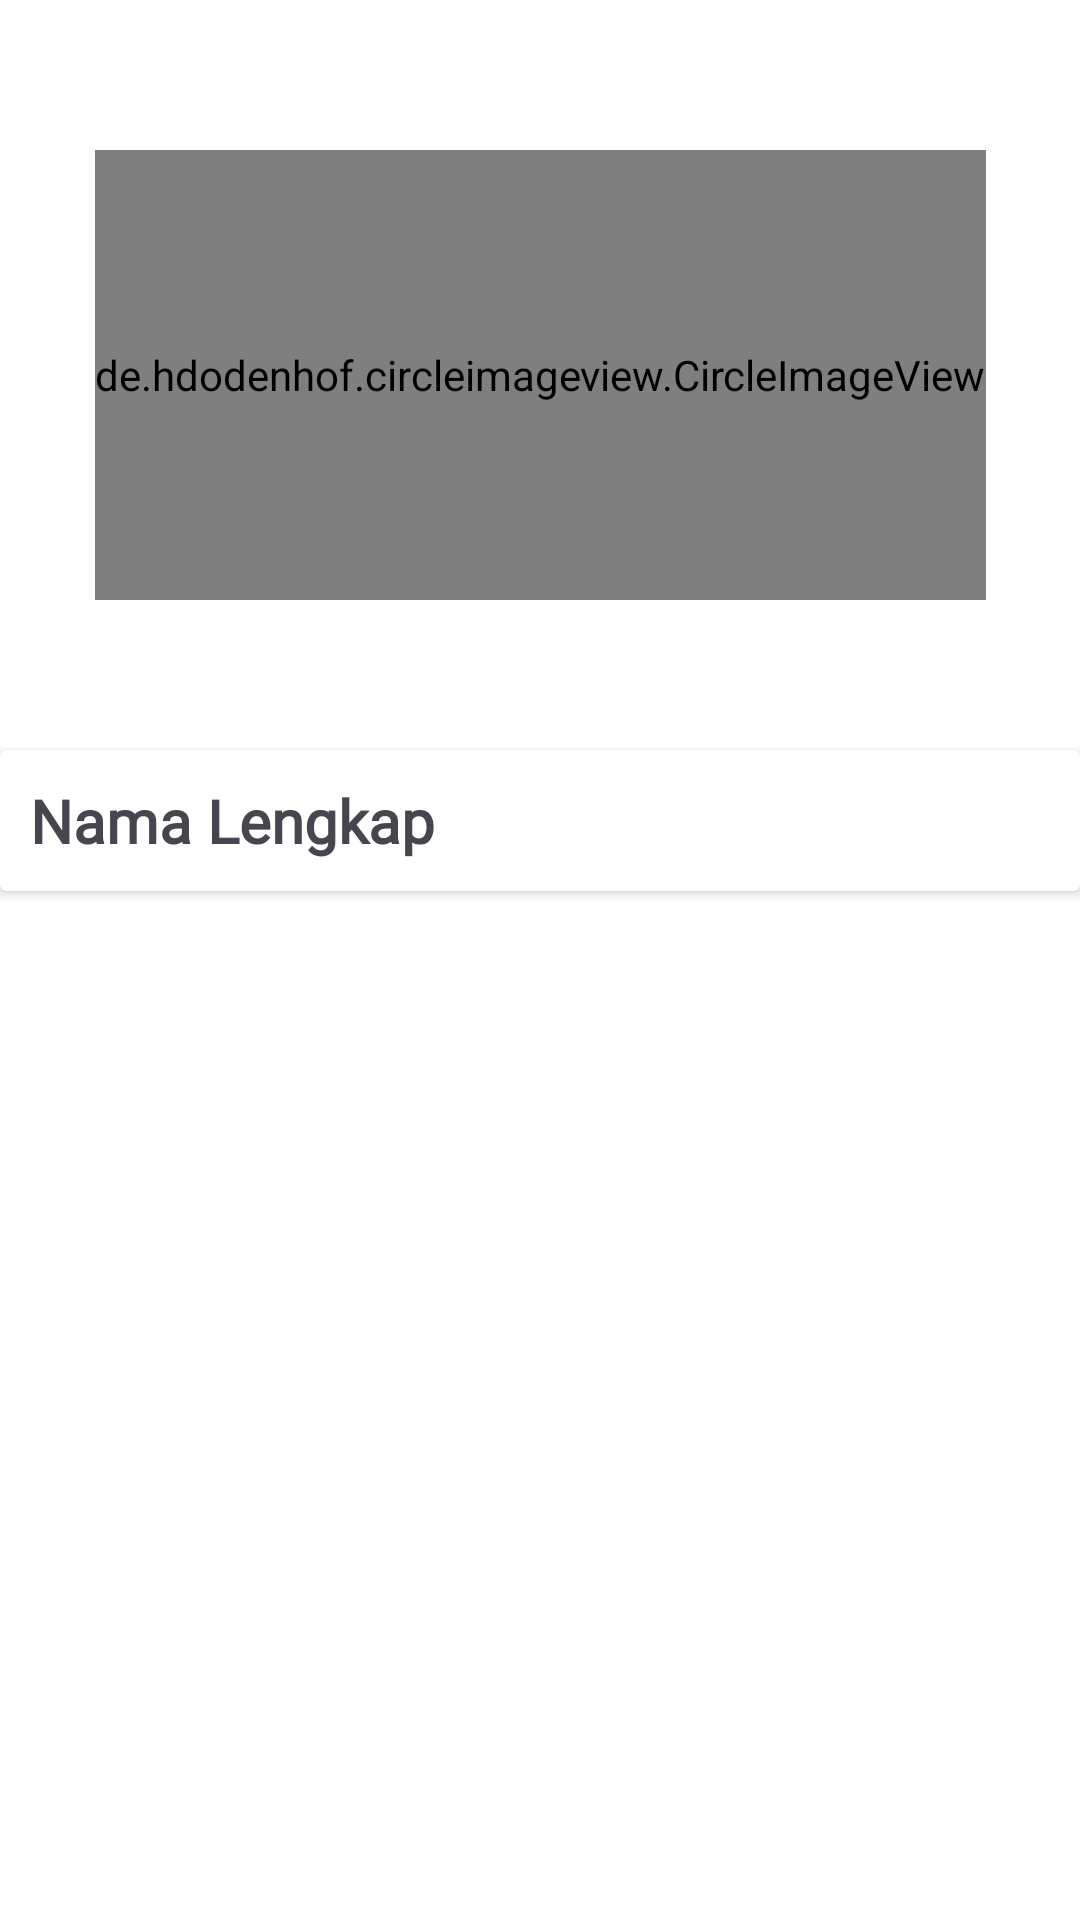

Produce the Android XML layout that renders to this screen, including the resource entries it uses.
<!-- AndroidManifest.xml: application theme Theme.HarahJawoeTranslation -->
<!-- res/layout/fragment_profile.xml -->
<?xml version="1.0" encoding="utf-8"?>
<androidx.constraintlayout.widget.ConstraintLayout xmlns:android="http://schemas.android.com/apk/res/android"
    xmlns:app="http://schemas.android.com/apk/res-auto"
    xmlns:tools="http://schemas.android.com/tools"
    android:layout_width="match_parent"
    android:layout_height="match_parent"
    android:id="@+id/navigation_profile"
    tools:context=".ui.profile.ProfileFragment">

    <de.hdodenhof.circleimageview.CircleImageView
        android:id="@+id/iv_photo_profile"
        android:layout_width="wrap_content"
        android:layout_height="150dp"
        android:layout_marginTop="50dp"
        android:scaleType="centerCrop"
        android:src="@drawable/james_person"
        app:layout_constraintEnd_toEndOf="parent"
        app:layout_constraintStart_toStartOf="parent"
        app:layout_constraintTop_toTopOf="parent" />

    <androidx.cardview.widget.CardView
        android:id="@+id/cardView2"
        android:layout_width="match_parent"
        android:layout_height="wrap_content"
        android:layout_marginTop="50dp"
        app:layout_constraintEnd_toEndOf="parent"
        app:layout_constraintStart_toStartOf="parent"
        app:layout_constraintTop_toBottomOf="@+id/iv_photo_profile">

        <TextView
            android:layout_width="match_parent"
            android:layout_height="wrap_content"
            android:layout_margin="10dp"
            android:fontFamily="@font/alata"
            android:textSize="20sp"
            android:textStyle="bold"
            android:text="Nama Lengkap"/>
    </androidx.cardview.widget.CardView>

</androidx.constraintlayout.widget.ConstraintLayout>
<!-- resources referenced by this layout -->
<resources>
  <style name="Theme.HarahJawoeTranslation" parent="Base.Theme.HarahJawoeTranslation" />
  <style name="Base.Theme.HarahJawoeTranslation" parent="Theme.Material3.DayNight.NoActionBar">
          
          <item name="colorPrimary">@color/white</item>
          <item name="android:colorBackground">@color/white</item>
      </style>
  <color name="white">#FFFFFFFF</color>
</resources>
